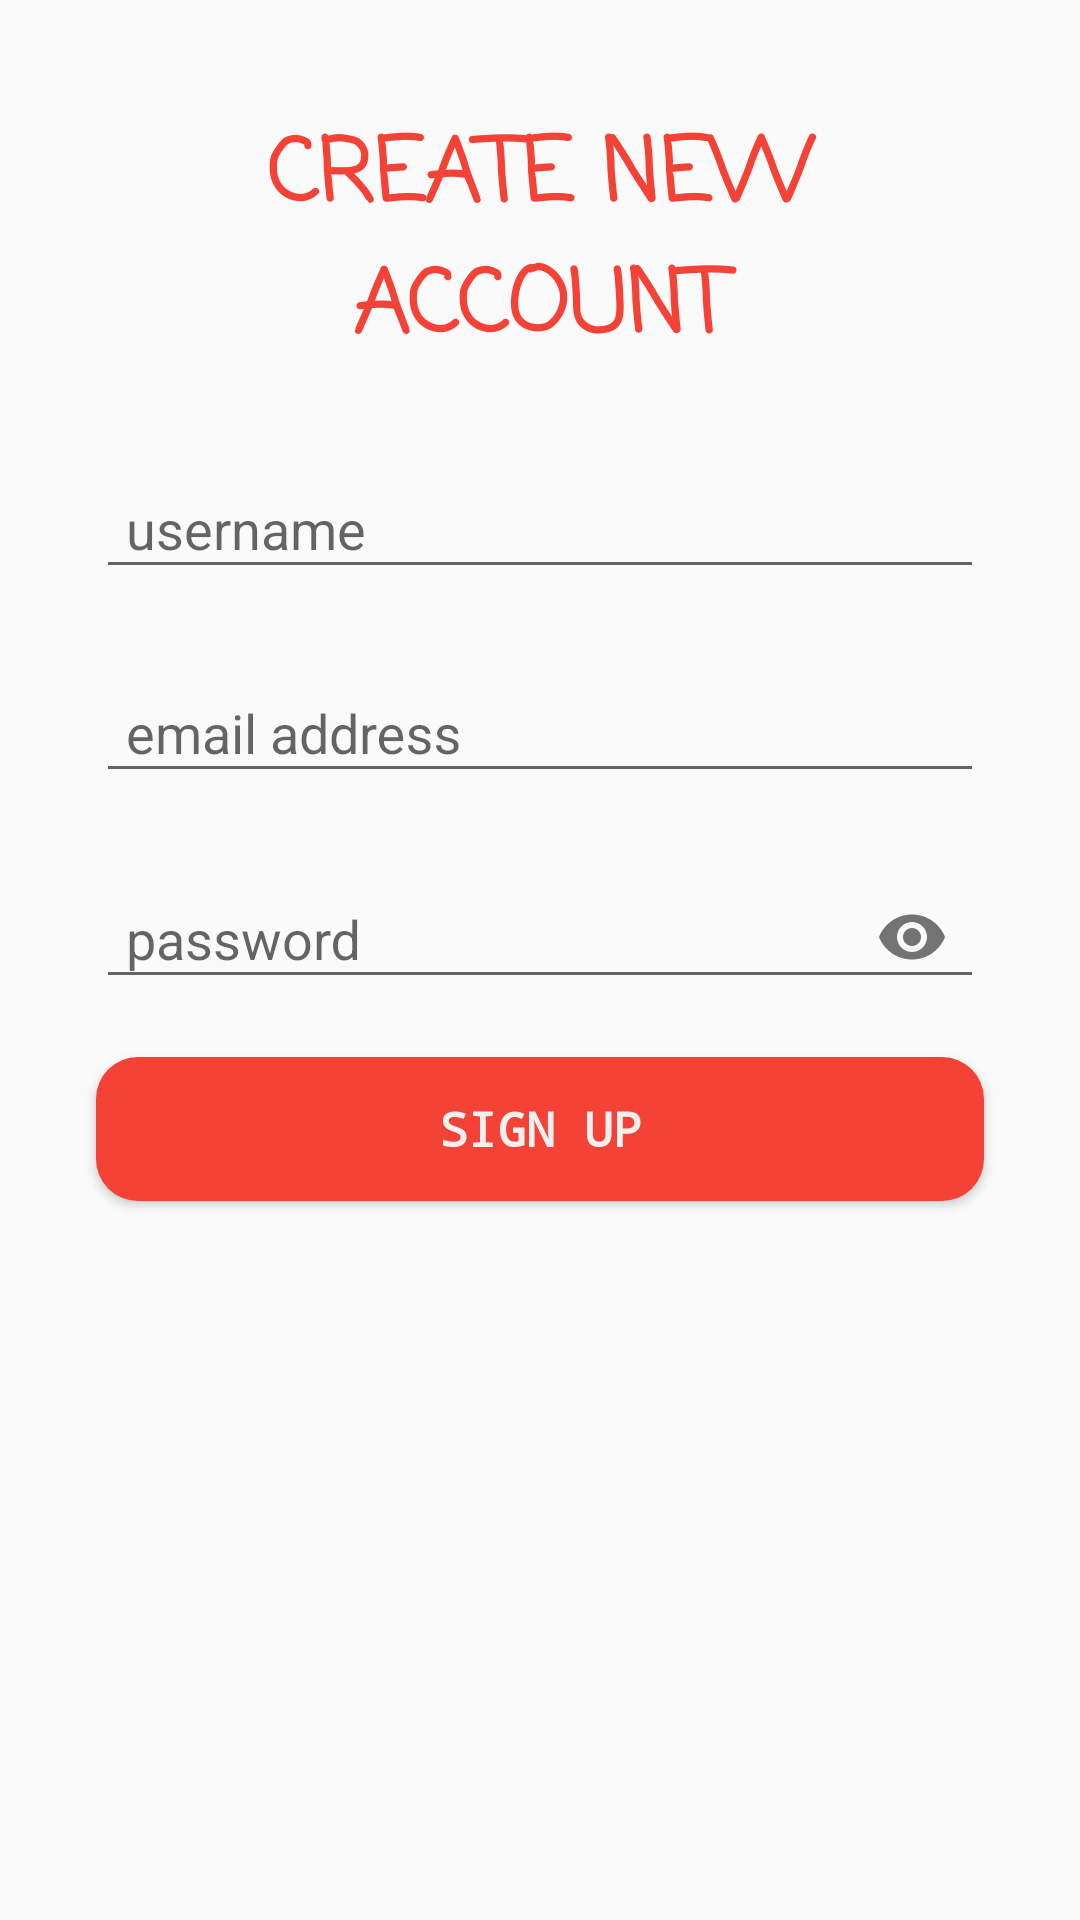

This screen was rendered from an Android layout file. Write that file and the resources it references.
<!-- AndroidManifest.xml: application theme AppTheme -->
<!-- res/layout/activity_register.xml -->
<?xml version="1.0" encoding="utf-8"?>
<androidx.constraintlayout.widget.ConstraintLayout xmlns:android="http://schemas.android.com/apk/res/android"
    xmlns:app="http://schemas.android.com/apk/res-auto"
    xmlns:tools="http://schemas.android.com/tools"
    android:layout_width="match_parent"
    android:layout_height="match_parent"
    tools:context=".RegisterActivity">

    <TextView
        android:id="@+id/create_intro"
        android:layout_width="match_parent"
        android:layout_height="wrap_content"
        android:layout_marginStart="24dp"
        android:layout_marginEnd="24dp"
        android:fontFamily="casual"
        android:text="@string/create_new_account"
        android:textAlignment="center"
        android:textColor="#F44336"
        android:textSize="29sp"
        android:textStyle="bold"
        app:layout_constraintBottom_toBottomOf="parent"
        app:layout_constraintEnd_toEndOf="parent"
        app:layout_constraintStart_toStartOf="parent"
        app:layout_constraintTop_toTopOf="parent"
        app:layout_constraintVertical_bias="0.067" />

    <com.google.android.material.textfield.TextInputLayout
        android:id="@+id/textInputLayout3"
        android:layout_width="match_parent"
        android:layout_height="wrap_content"
        android:layout_marginStart="32dp"
        android:layout_marginEnd="32dp"
        app:layout_constraintBottom_toBottomOf="parent"
        app:layout_constraintEnd_toEndOf="parent"
        app:layout_constraintHorizontal_bias="1.0"
        app:layout_constraintStart_toStartOf="parent"
        app:layout_constraintTop_toBottomOf="@+id/create_intro"
        app:layout_constraintVertical_bias="0.041">

        <com.google.android.material.textfield.TextInputEditText
            android:id="@+id/username_edit"
            android:layout_width="match_parent"
            android:layout_height="wrap_content"
            android:hint="@string/username"
            android:inputType="textPersonName"
            android:paddingStart="10dp"
            android:paddingEnd="10dp" />
    </com.google.android.material.textfield.TextInputLayout>

    <com.google.android.material.textfield.TextInputLayout
        android:id="@+id/textInputLayout4"
        android:layout_width="match_parent"
        android:layout_height="wrap_content"
        android:layout_marginStart="32dp"
        android:layout_marginEnd="32dp"
        app:layout_constraintBottom_toBottomOf="parent"
        app:layout_constraintEnd_toEndOf="parent"
        app:layout_constraintHorizontal_bias="0.0"
        app:layout_constraintStart_toStartOf="parent"
        app:layout_constraintTop_toBottomOf="@+id/textInputLayout3"
        app:layout_constraintVertical_bias="0.04000002">

        <com.google.android.material.textfield.TextInputEditText
            android:id="@+id/email_edit_register"
            android:layout_width="match_parent"
            android:layout_height="wrap_content"
            android:hint="@string/email_address"
            android:inputType="textEmailAddress"
            android:paddingStart="10dp"
            android:paddingEnd="10dp" />
    </com.google.android.material.textfield.TextInputLayout>

    <com.google.android.material.textfield.TextInputLayout
        android:id="@+id/textInputLayout5"
        android:layout_width="match_parent"
        android:layout_height="wrap_content"
        android:layout_marginStart="32dp"
        android:layout_marginEnd="32dp"
        app:layout_constraintBottom_toBottomOf="parent"
        app:layout_constraintEnd_toEndOf="parent"
        app:layout_constraintHorizontal_bias="0.0"
        app:layout_constraintStart_toStartOf="parent"
        app:layout_constraintTop_toBottomOf="@+id/textInputLayout4"
        app:layout_constraintVertical_bias="0.041"
        app:passwordToggleEnabled="true">

        <com.google.android.material.textfield.TextInputEditText
            android:id="@+id/password_edit_register"
            android:layout_width="match_parent"
            android:layout_height="wrap_content"
            android:hint="@string/password"
            android:inputType="textPassword"
            android:paddingStart="10dp"
            android:paddingEnd="10dp" />
    </com.google.android.material.textfield.TextInputLayout>

    <Button
        android:id="@+id/register_register"
        android:layout_width="match_parent"
        android:layout_height="wrap_content"
        android:layout_marginStart="32dp"
        android:layout_marginEnd="32dp"
        android:background="@drawable/login_btn_design"
        android:fontFamily="monospace"
        android:text="@string/sign_up"
        android:textColor="#EFEFEF"
        android:textSize="16sp"
        android:textStyle="bold"
        app:layout_constraintBottom_toBottomOf="parent"
        app:layout_constraintEnd_toEndOf="parent"
        app:layout_constraintHorizontal_bias="0.498"
        app:layout_constraintStart_toStartOf="parent"
        app:layout_constraintTop_toBottomOf="@+id/textInputLayout5"
        app:layout_constraintVertical_bias="0.062" />
</androidx.constraintlayout.widget.ConstraintLayout>
<!-- resources referenced by this layout -->
<resources>
  <!-- drawable login_btn_design (drawable) -->
  <?xml version="1.0" encoding="utf-8"?>
  <shape
      android:shape="rectangle"
      xmlns:android="http://schemas.android.com/apk/res/android">
      <corners
          android:radius="14dp"
          />
      <solid
          android:color="@color/sign_up_btn_color"
          />
  </shape>
  <string name="create_new_account">CREATE NEW ACCOUNT</string>
  <string name="email_address">email address</string>
  <string name="password">password</string>
  <string name="sign_up">Sign Up</string>
  <string name="username">username</string>
  <style name="AppTheme" parent="Theme.AppCompat.Light.NoActionBar">
          
          <item name="colorPrimary">@color/colorPrimary</item>
          <item name="colorPrimaryDark">@color/colorPrimaryDark</item>
          <item name="colorAccent">@color/colorAccent</item>
  
      </style>
  <color name="sign_up_btn_color">#F44336</color>
  <color name="colorPrimary">#F44336</color>
  <color name="colorPrimaryDark">#F44336</color>
  <color name="colorAccent">#03DAC5</color>
</resources>
